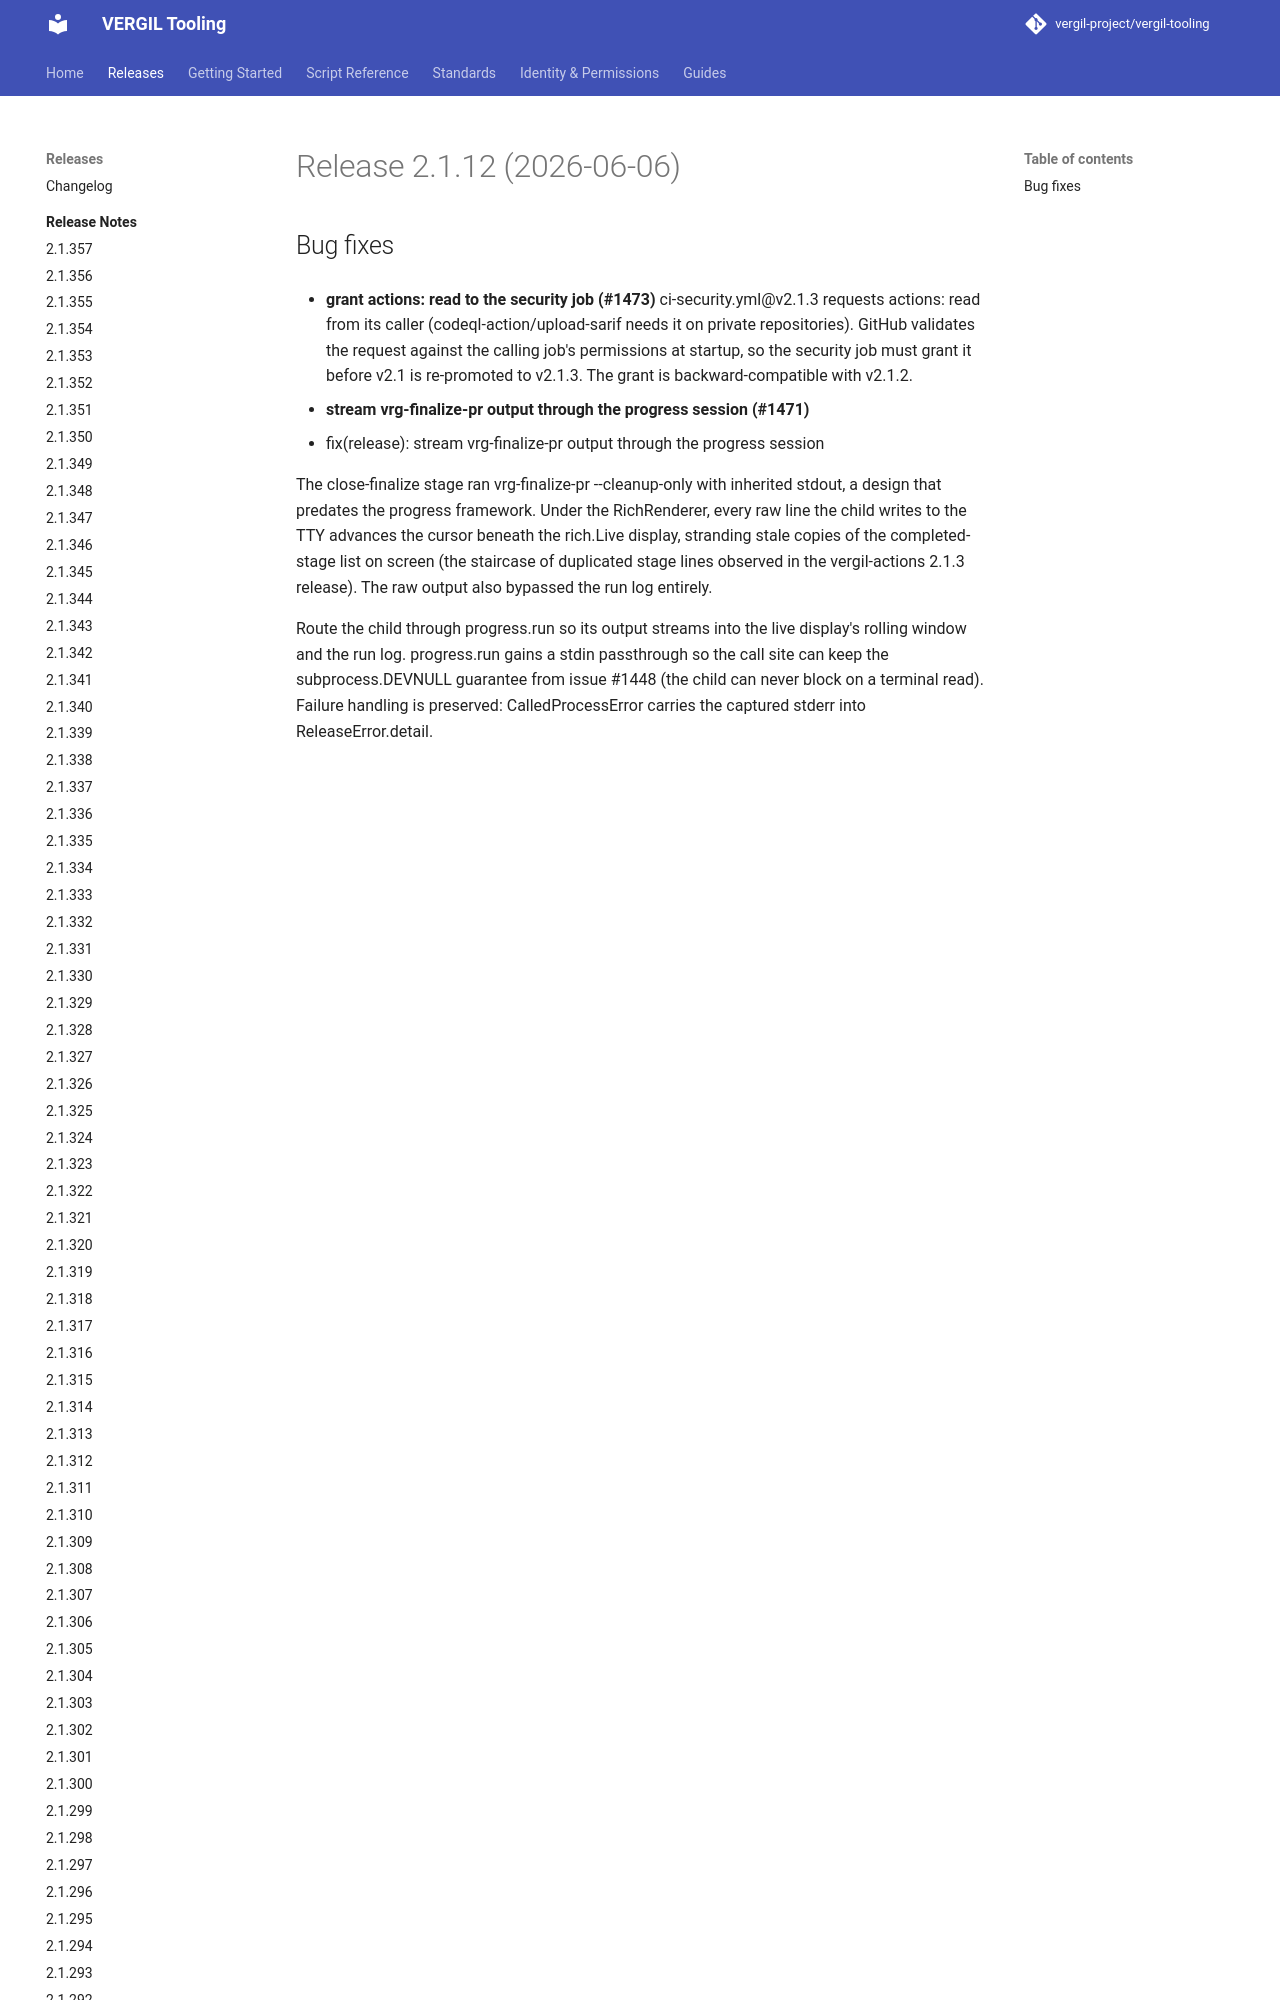

repository: vergil-project/vergil-tooling · page: dev/releases/v2.1.12/index.html · generator: mkdocs


# Release 2.1.12 (2026-06-06)

## Bug fixes

- **grant actions: read to the security job (#1473)**
ci-security.yml@v2.1.3 requests actions: read from its caller
(codeql-action/upload-sarif needs it on private re
